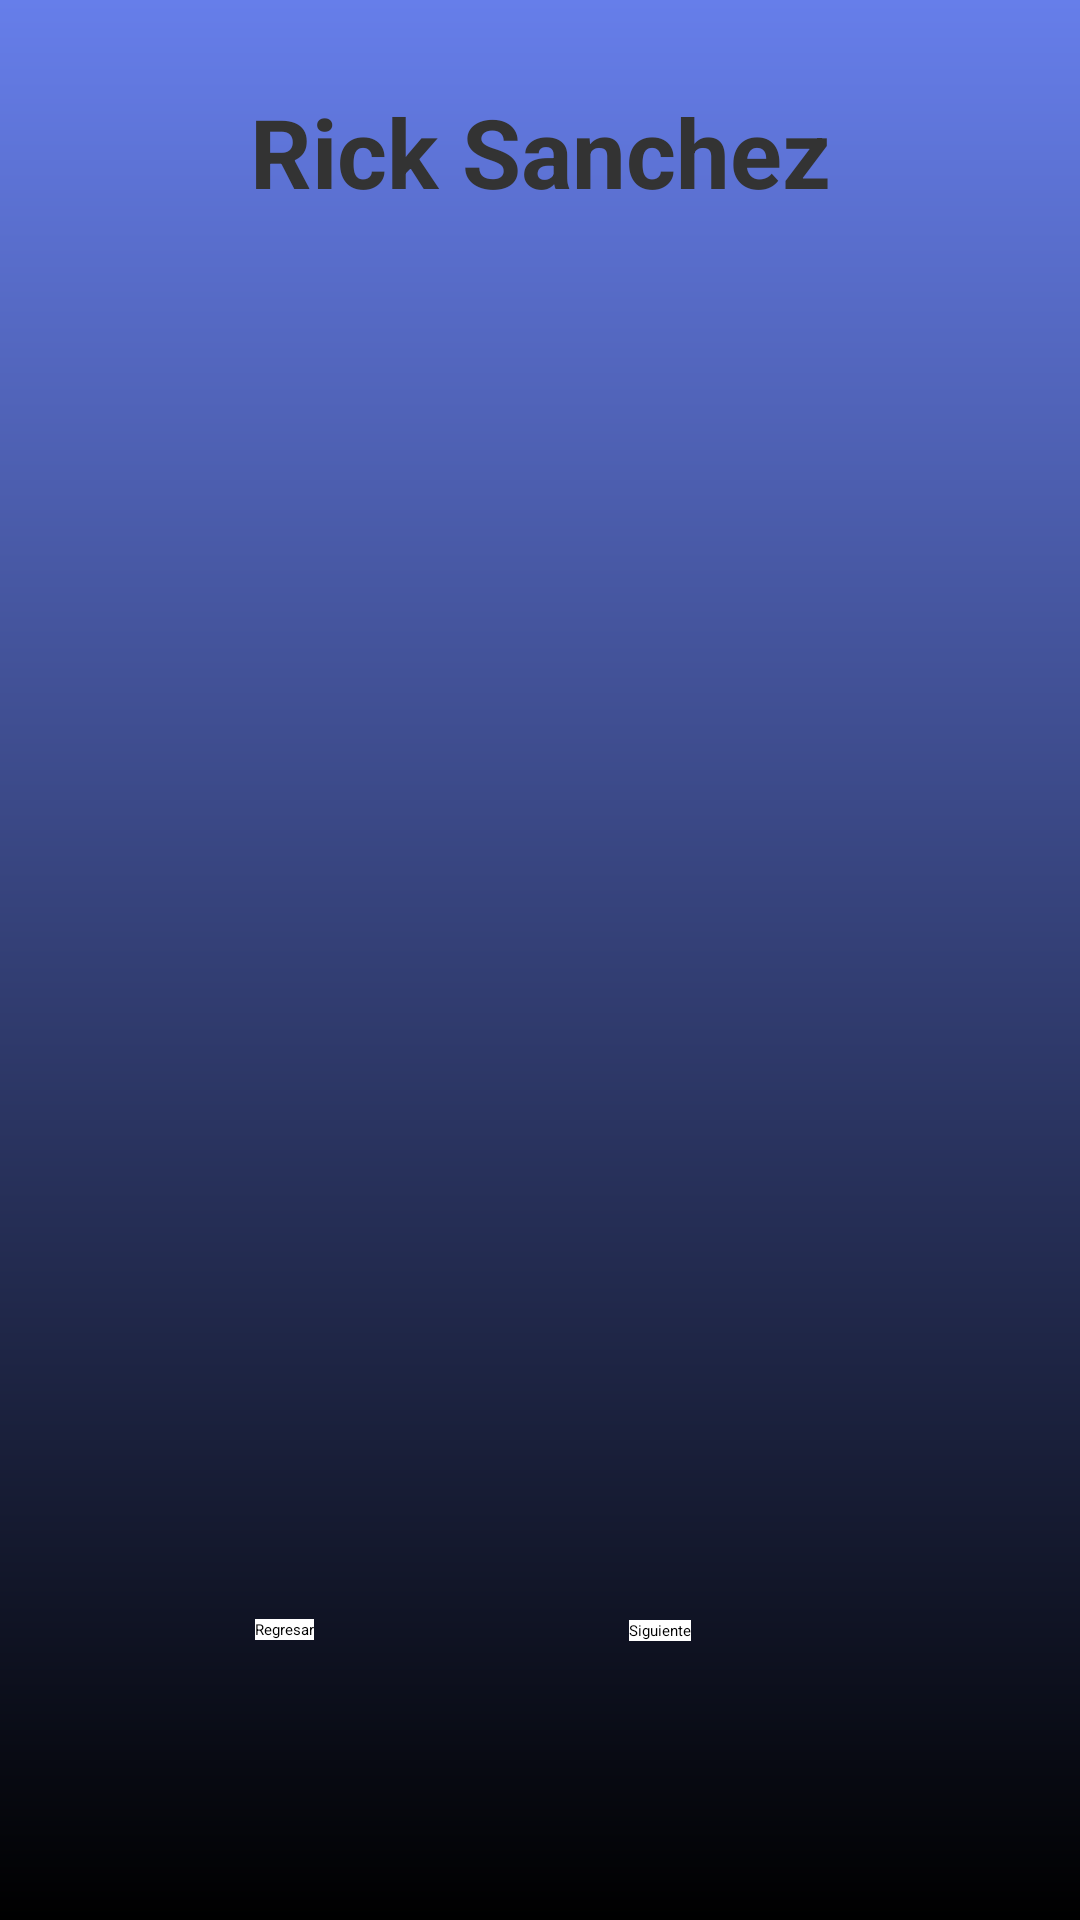

Produce the Android XML layout that renders to this screen, including the resource entries it uses.
<!-- AndroidManifest.xml: application theme Theme.RickMorty -->
<!-- res/layout/fragment_detail_characters.xml -->
<?xml version="1.0" encoding="utf-8"?>
<androidx.constraintlayout.widget.ConstraintLayout
    xmlns:android="http://schemas.android.com/apk/res/android"
    xmlns:tools="http://schemas.android.com/tools"
    xmlns:app="http://schemas.android.com/apk/res-auto"
    android:layout_width="match_parent"
    android:layout_height="match_parent">

    <androidx.constraintlayout.widget.ConstraintLayout
        android:layout_width="match_parent"
        android:layout_height="match_parent"
        android:background="@drawable/background_gradient"
        tools:layout_editor_absoluteX="-33dp"
        tools:layout_editor_absoluteY="-86dp">

        <androidx.constraintlayout.widget.Guideline
            android:id="@+id/gl_teach_constants_left"
            android:layout_width="wrap_content"
            android:layout_height="wrap_content"
            android:orientation="vertical"
            app:layout_constraintGuide_end="25dp" />

        <androidx.constraintlayout.widget.Guideline
            android:id="@+id/gl_teach_constants_right"
            android:layout_width="wrap_content"
            android:layout_height="wrap_content"
            android:orientation="vertical"
            app:layout_constraintGuide_begin="25dp" />

        <androidx.constraintlayout.widget.Guideline
            android:id="@+id/gl_teach_constants_top"
            android:layout_width="wrap_content"
            android:layout_height="wrap_content"
            android:orientation="horizontal"
            app:layout_constraintGuide_end="25dp" />

        <androidx.constraintlayout.widget.Guideline
            android:id="@+id/gl_teach_constants_bottom"
            android:layout_width="wrap_content"
            android:layout_height="wrap_content"
            android:orientation="horizontal"
            app:layout_constraintGuide_begin="25dp" />

        <TextView
            android:id="@+id/tv_character_name"
            android:layout_width="0dp"
            android:layout_height="wrap_content"
            android:layout_marginTop="4dp"
            android:gravity="center"
            android:text="Rick Sanchez"
            android:textColor="#333333"
            android:textSize="32sp"
            android:textStyle="bold"
            app:layout_constraintEnd_toStartOf="@+id/gl_teach_constants_left"
            app:layout_constraintHorizontal_bias="1.0"
            app:layout_constraintStart_toStartOf="@+id/gl_teach_constants_right"
            app:layout_constraintTop_toTopOf="@+id/gl_teach_constants_bottom"
            tools:ignore="MissingConstraints" />

        <ImageView
            android:id="@+id/img_character"
            android:layout_width="300dp"
            android:layout_height="400dp"
            app:layout_constraintBottom_toTopOf="@+id/gl_teach_constants_top"
            app:layout_constraintEnd_toStartOf="@+id/gl_teach_constants_left"
            app:layout_constraintHorizontal_bias="0.495"
            app:layout_constraintStart_toStartOf="@+id/gl_teach_constants_right"
            app:layout_constraintTop_toBottomOf="@+id/tv_character_name"
            app:layout_constraintVertical_bias="0.0"
            tools:ignore="MissingConstraints"
            tools:srcCompat="@tools:sample/avatars" />

        <Button
            android:id="@+id/button3"
            android:layout_width="wrap_content"
            android:layout_height="wrap_content"
            android:layout_marginStart="60dp"
            android:text="Regresar"
            android:background="@color/white"
            app:layout_constraintBottom_toTopOf="@+id/gl_teach_constants_top"
            app:layout_constraintStart_toStartOf="@+id/gl_teach_constants_right"
            app:layout_constraintTop_toBottomOf="@+id/img_character"
            app:layout_constraintVertical_bias="0.498" />

        <Button
            android:id="@+id/button4"
            android:layout_width="wrap_content"
            android:layout_height="wrap_content"
            android:text="Siguiente"
            android:background="@color/white"
            app:layout_constraintBottom_toTopOf="@+id/gl_teach_constants_top"
            app:layout_constraintEnd_toStartOf="@+id/gl_teach_constants_left"
            app:layout_constraintStart_toEndOf="@+id/button3"
            app:layout_constraintTop_toBottomOf="@+id/img_character" />

    </androidx.constraintlayout.widget.ConstraintLayout>

</androidx.constraintlayout.widget.ConstraintLayout>
<!-- resources referenced by this layout -->
<resources>
  <color name="white">#FFFFFFFF</color>
  <!-- drawable background_gradient (drawable) -->
  <?xml version="1.0" encoding="utf-8"?>
  <shape xmlns:android="http://schemas.android.com/apk/res/android">
      <gradient
          android:startColor="@color/background_start"
          android:endColor="@color/black"
          android:angle="78" />
  </shape>
  <style name="Theme.RickMorty" parent="Theme.AppCompat.Light.DarkActionBar">
          
          <item name="colorPrimary">@color/purple_200</item>
          <item name="colorPrimaryDark">@color/purple_700</item>
          <item name="colorAccent">@color/teal_200</item>
          
      </style>
  <color name="background_start">#FF667EEA</color>
  <color name="black">#FF000000</color>
  <color name="purple_200">#FFBB86FC</color>
  <color name="purple_700">#FF3700B3</color>
  <color name="teal_200">#FF03DAC5</color>
</resources>
